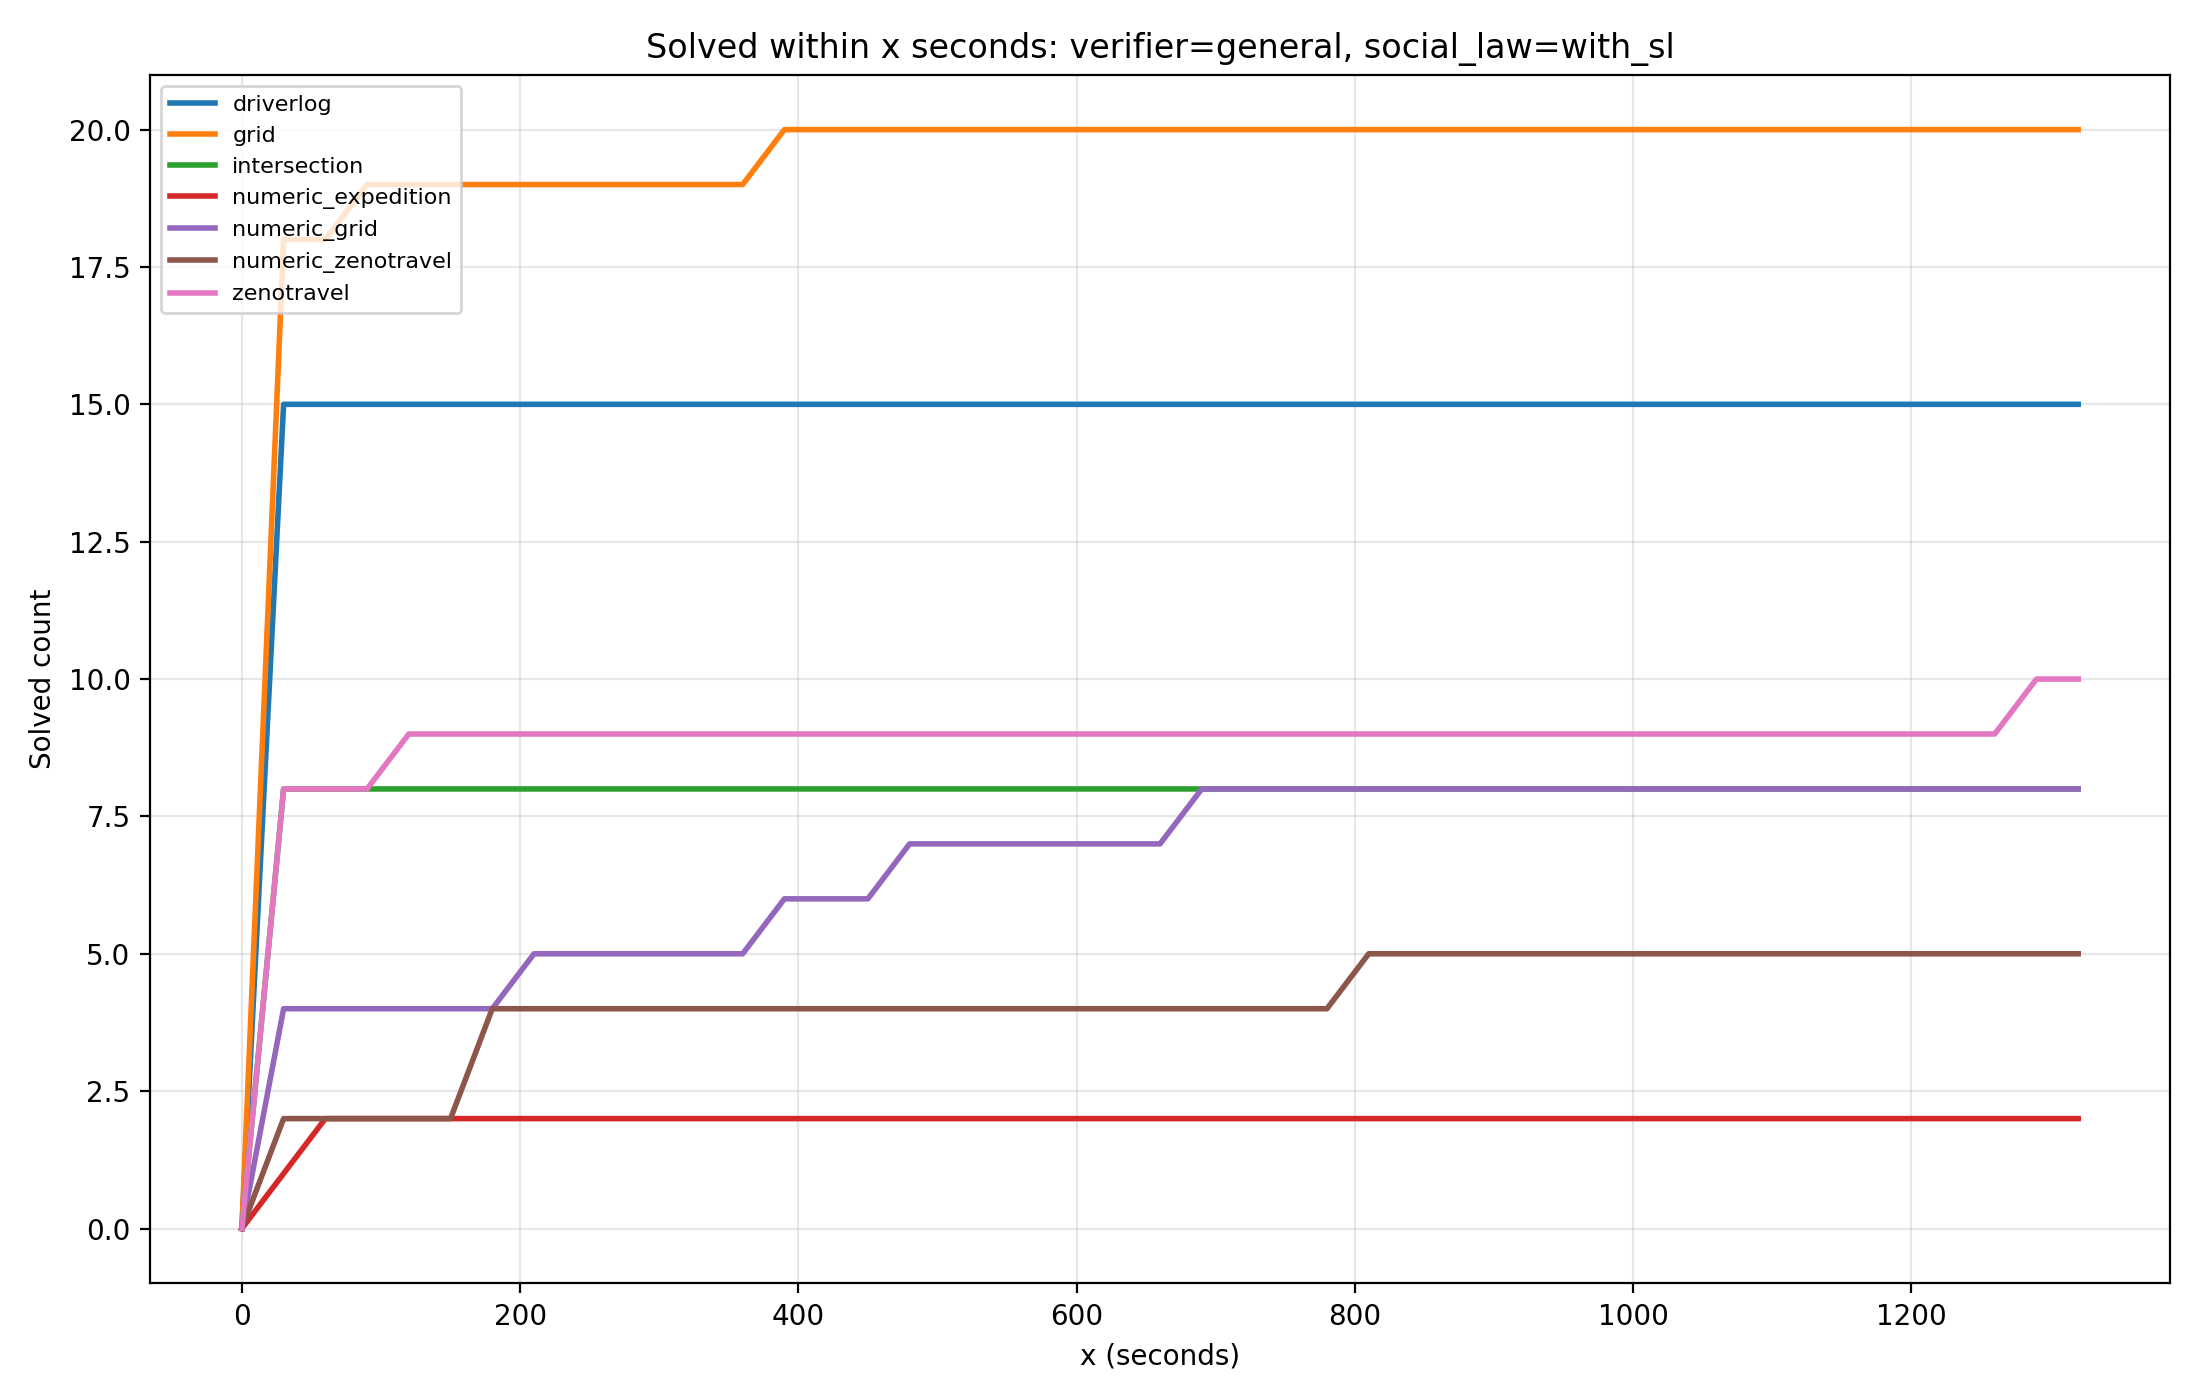

Values plotted in this chart, from the file beside it:
verifier, social_law_label, domain, threshold_seconds, solved_count
general, with_sl, driverlog, 0, 0
general, with_sl, driverlog, 30, 15
general, with_sl, driverlog, 60, 15
general, with_sl, driverlog, 90, 15
general, with_sl, driverlog, 120, 15
general, with_sl, driverlog, 150, 15
general, with_sl, driverlog, 180, 15
general, with_sl, driverlog, 210, 15
general, with_sl, driverlog, 240, 15
general, with_sl, driverlog, 270, 15
general, with_sl, driverlog, 300, 15
general, with_sl, driverlog, 330, 15
general, with_sl, driverlog, 360, 15
general, with_sl, driverlog, 390, 15
general, with_sl, driverlog, 420, 15
general, with_sl, driverlog, 450, 15
general, with_sl, driverlog, 480, 15
general, with_sl, driverlog, 510, 15
general, with_sl, driverlog, 540, 15
general, with_sl, driverlog, 570, 15
general, with_sl, driverlog, 600, 15
general, with_sl, driverlog, 630, 15
general, with_sl, driverlog, 660, 15
general, with_sl, driverlog, 690, 15
general, with_sl, driverlog, 720, 15
general, with_sl, driverlog, 750, 15
general, with_sl, driverlog, 780, 15
general, with_sl, driverlog, 810, 15
general, with_sl, driverlog, 840, 15
general, with_sl, driverlog, 870, 15
general, with_sl, driverlog, 900, 15
general, with_sl, driverlog, 930, 15
general, with_sl, driverlog, 960, 15
general, with_sl, driverlog, 990, 15
general, with_sl, driverlog, 1020, 15
general, with_sl, driverlog, 1050, 15
general, with_sl, driverlog, 1080, 15
general, with_sl, driverlog, 1110, 15
general, with_sl, driverlog, 1140, 15
general, with_sl, driverlog, 1170, 15
general, with_sl, driverlog, 1200, 15
general, with_sl, driverlog, 1230, 15
general, with_sl, driverlog, 1260, 15
general, with_sl, driverlog, 1290, 15
general, with_sl, driverlog, 1320, 15
general, with_sl, grid, 0, 0
general, with_sl, grid, 30, 18
general, with_sl, grid, 60, 18
general, with_sl, grid, 90, 19
general, with_sl, grid, 120, 19
general, with_sl, grid, 150, 19
general, with_sl, grid, 180, 19
general, with_sl, grid, 210, 19
general, with_sl, grid, 240, 19
general, with_sl, grid, 270, 19
general, with_sl, grid, 300, 19
general, with_sl, grid, 330, 19
general, with_sl, grid, 360, 19
general, with_sl, grid, 390, 20
general, with_sl, grid, 420, 20
... 255 more rows
